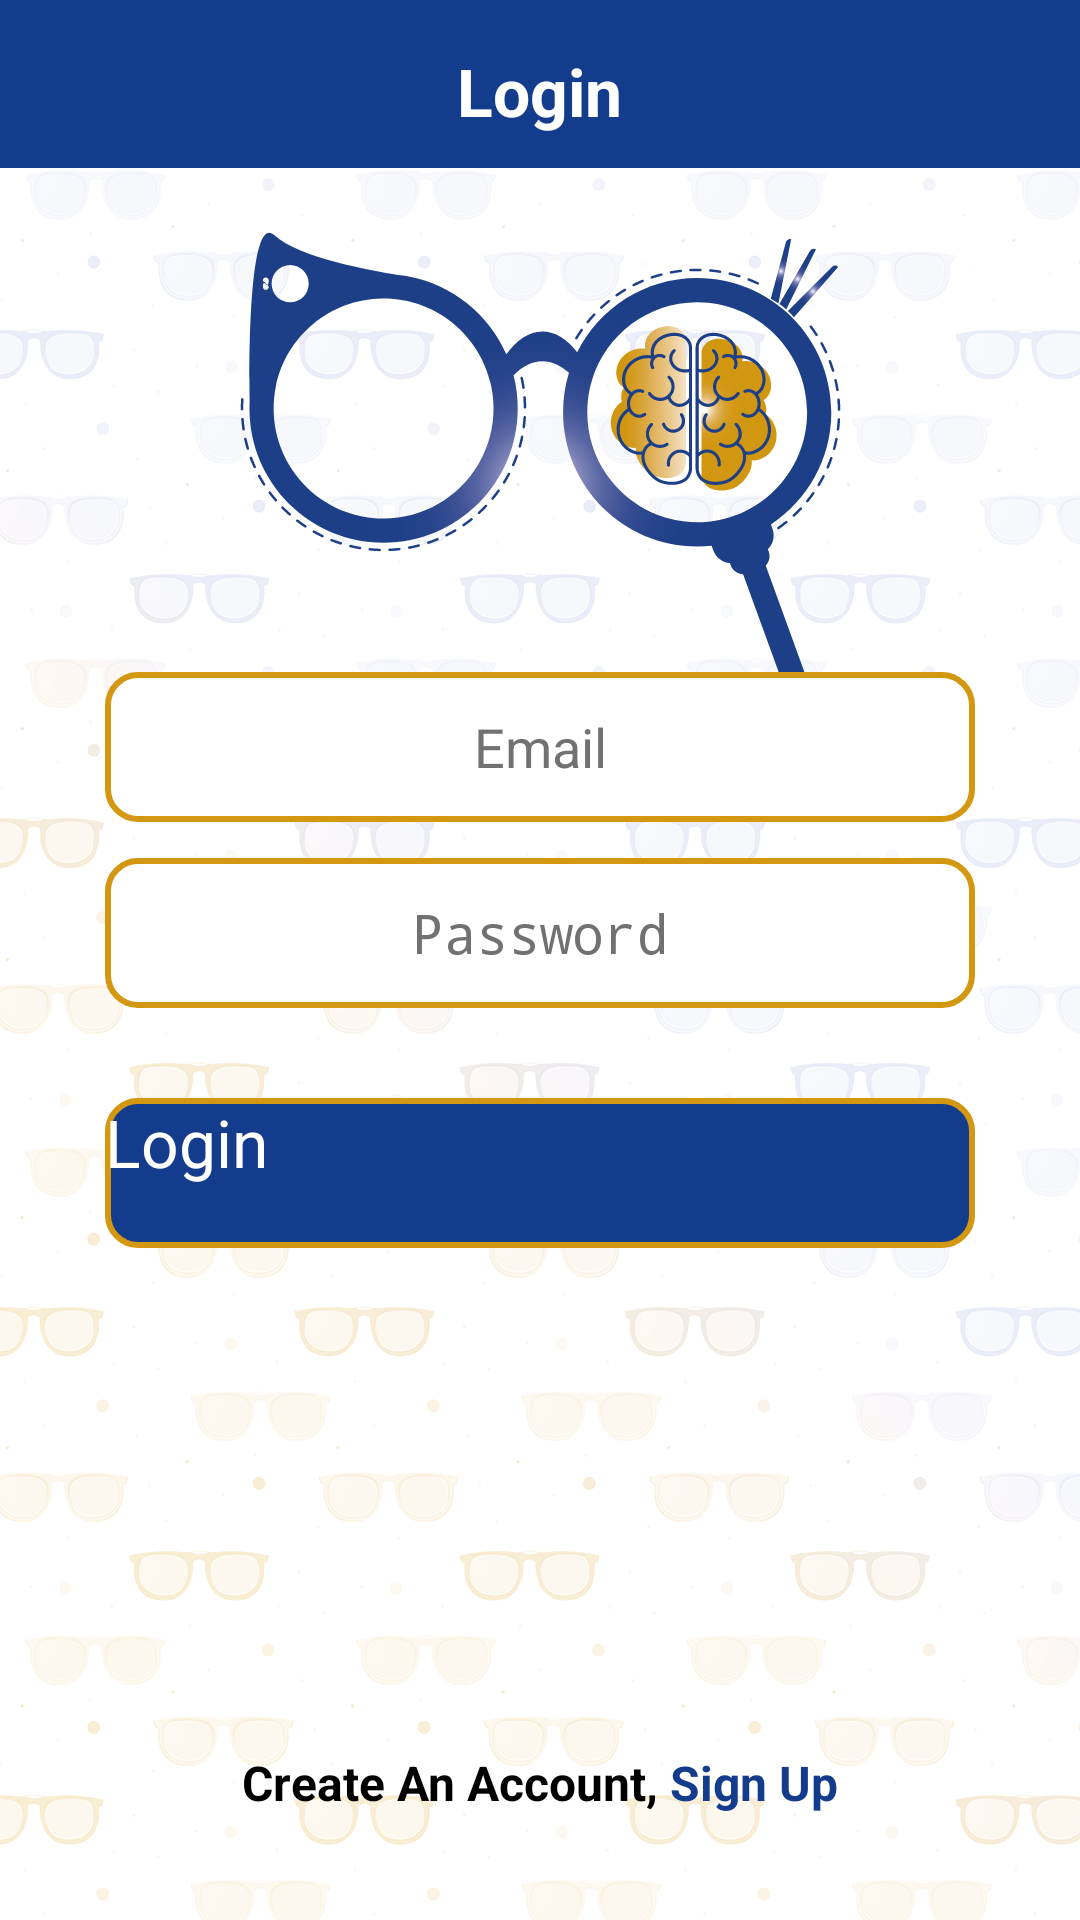

Reconstruct the res/layout file that produces this screen, plus the resources it refers to.
<!-- AndroidManifest.xml: application theme Theme.GP -->
<!-- res/layout/activity_login.xml -->
<?xml version="1.0" encoding="utf-8"?>
<RelativeLayout xmlns:android="http://schemas.android.com/apk/res/android"
    xmlns:tools="http://schemas.android.com/tools"
    android:layout_width="match_parent"
    android:layout_height="match_parent"
    android:background="@drawable/background"
    tools:context=".Auth.Login">

    <androidx.appcompat.widget.Toolbar
        android:id="@+id/tool_bar"
        android:layout_width="match_parent"
        android:layout_height="56dp"
        android:background="@color/blue">


        <RelativeLayout
            android:layout_width="match_parent"
            android:layout_height="match_parent"
            android:gravity="center_vertical">


            <TextView
                android:id="@+id/admin_page_title"
                android:layout_width="wrap_content"
                android:layout_height="wrap_content"
                android:layout_centerHorizontal="true"
                android:layout_centerVertical="true"
                android:layout_marginTop="5dp"
                android:text="Login"
                android:textColor="@color/white"
                android:textSize="22sp"
                android:textStyle="bold" />

        </RelativeLayout>

    </androidx.appcompat.widget.Toolbar>


    <ImageView
        android:id="@+id/login_logo"
        android:layout_width="wrap_content"
        android:layout_height="wrap_content"
        android:layout_below="@id/tool_bar"
        android:layout_centerHorizontal="true"
        android:layout_marginTop="20dp"
        android:layout_marginBottom="20dp"
        android:orientation="vertical"
        android:src="@drawable/logo" />

    
    
    
    
    
    
    
    
    
    

    <LinearLayout
        android:layout_width="match_parent"
        android:layout_height="wrap_content"
        android:layout_centerInParent="true"
        android:layout_marginTop="15dp"
        android:orientation="vertical">

        <EditText
            android:id="@+id/login_email_et"
            android:layout_width="match_parent"
            android:layout_height="@dimen/et_height"
            android:layout_marginStart="@dimen/et_margin_start_end"
            android:layout_marginTop="@dimen/et_margin_vertical"
            android:layout_marginEnd="@dimen/et_margin_start_end"
            android:background="@drawable/edit_text_shape"
            android:gravity="center"
            android:hint="Email"
            android:textColor="@color/black"
            android:textColorHint="@color/gray"
            android:textSize="18sp" />


        <EditText
            android:id="@+id/login_password_et"
            android:layout_width="match_parent"
            android:layout_height="@dimen/et_height"
            android:layout_marginStart="@dimen/et_margin_start_end"
            android:layout_marginTop="@dimen/et_margin_vertical"
            android:layout_marginEnd="@dimen/et_margin_start_end"
            android:background="@drawable/edit_text_shape"
            android:gravity="center"
            android:hint="Password"
            android:textColor="@color/black"
            android:inputType="textPassword"
            android:textColorHint="@color/gray"
            android:textSize="18sp" />

        <androidx.appcompat.widget.AppCompatButton
            android:id="@+id/login_login_btn"
            android:layout_width="match_parent"
            android:layout_height="@dimen/et_height"
            android:layout_marginStart="@dimen/et_margin_start_end"
            android:layout_marginTop="30dp"
            android:layout_marginEnd="@dimen/et_margin_start_end"
            android:layout_marginBottom="@dimen/et_margin_vertical"
            android:background="@drawable/button_shape_blue"
            android:text="Login"
            android:textAllCaps="false"
            android:textColor="@color/white"
            android:textSize="22sp" />

    </LinearLayout>

    <LinearLayout
        android:layout_width="wrap_content"
        android:layout_height="wrap_content"
        android:layout_alignParentBottom="true"
        android:layout_centerHorizontal="true"
        android:layout_marginBottom="35dp"
        android:orientation="horizontal">

        <TextView
            android:layout_width="wrap_content"
            android:layout_height="wrap_content"
            android:text="Create An Account, "
            android:textColor="@color/black"
            android:textSize="16sp"
            android:textStyle="bold" />


        <TextView
            android:id="@+id/login_create_an_acc"
            android:layout_width="wrap_content"
            android:layout_height="wrap_content"
            android:text="Sign Up"
            android:textColor="@color/blue"
            android:textSize="16sp"
            android:textStyle="bold" />

    </LinearLayout>


</RelativeLayout>
<!-- resources referenced by this layout -->
<resources>
  <color name="black">#FF000000</color>
  <color name="blue">#133c8c</color>
  <color name="gray">#717171</color>
  <color name="white">#FFFFFFFF</color>
  <dimen name="et_height">50dp</dimen>
  <dimen name="et_margin_start_end">35dp</dimen>
  <dimen name="et_margin_vertical">12dp</dimen>
  <!-- drawable background: png bitmap (drawable, 299285 bytes) -->
  <!-- drawable button_shape_blue (drawable) -->
  <?xml version="1.0" encoding="utf-8"?>
  <shape xmlns:android="http://schemas.android.com/apk/res/android"
      android:shape="rectangle">
  
      <corners android:radius="@dimen/et_corners_radius" />
      <solid android:color="@color/blue" />
      <stroke
          android:width="2dp"
          android:color="@color/yellow" />
  
  </shape>
  <!-- drawable edit_text_shape (drawable) -->
  <?xml version="1.0" encoding="utf-8"?>
  <shape xmlns:android="http://schemas.android.com/apk/res/android"
      android:shape="rectangle">
  
      <corners android:radius="@dimen/et_corners_radius" />
      <solid android:color="@color/white" />
      <stroke
          android:width="2dp"
          android:color="@color/yellow" />
  
  </shape>
  <!-- drawable logo: vector/xml drawable (drawable, 31558 chars, omitted) -->
  <style name="Theme.GP" parent="Theme.MaterialComponents.DayNight.NoActionBar">
          
          <item name="colorPrimary">@color/blue</item>
          <item name="colorPrimaryVariant">@color/blue</item>
          <item name="colorOnPrimary">@color/white</item>
          
          <item name="colorSecondary">@color/blue</item>
          <item name="colorSecondaryVariant">@color/blue</item>
          <item name="colorOnSecondary">@color/white</item>
          
          <item name="android:statusBarColor" tools:targetApi="l">?attr/colorPrimaryVariant</item>
          
      </style>
  <dimen name="et_corners_radius">10dp</dimen>
  <color name="yellow">#D39711</color>
</resources>
